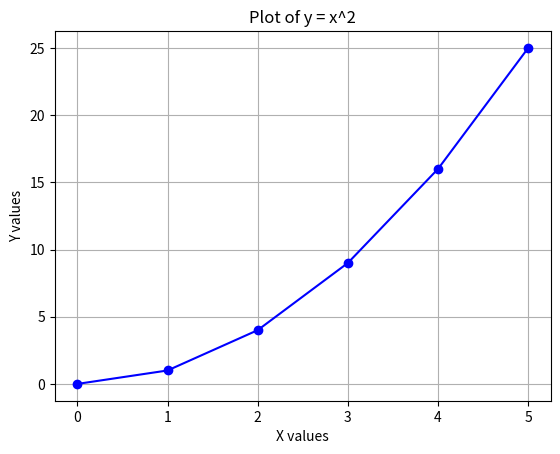

The matplotlib source for this figure:
import matplotlib.pyplot as plt
# Define x and y values
x = [0, 1, 2, 3, 4, 5]
y = [0, 1, 4, 9, 16, 25]
# Create a line plot
plt.plot(x, y, marker='o', color='b', linestyle='-')
# Add title and labels
plt.title('Plot of y = x^2')
plt.xlabel('X values')
plt.ylabel('Y values')
# Display the grid
plt.grid(True)
# Show the plot
plt.show()
